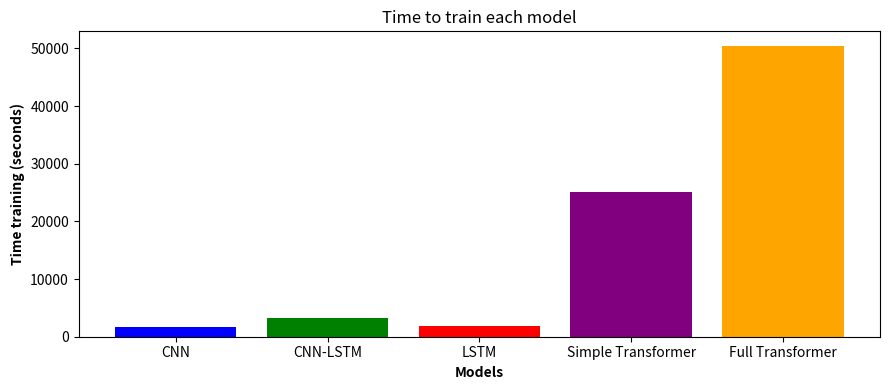

Generate this figure with matplotlib: (Note: this script raises an exception after producing the figure.)
import matplotlib.pyplot as plt
import numpy as np


categories = ['CNN', 'CNN-LSTM', 'LSTM', 'Simple Transformer', 'Full Transformer']
values = [1750.992, 3310.210 , 1808.551, 25143.434, 50427.230]

colors = ['blue', 'green', 'red', 'purple', 'orange']
plt.figure(figsize=(9, 4))

plt.bar(categories, values, color=colors)

plt.xlabel('Models', fontweight='bold')
plt.ylabel('Time training (seconds)', fontweight='bold')
plt.title('Time to train each model')

plt.tight_layout()
plt.savefig('AdditionalFiles/TrainingTimesGraph.png')



categories = ['CNN', 'CNN-LSTM', 'LSTM', 'Simple Transformer', 'Full Transformer']
values = [14.030, 14.591 , 4.212, 92.911, 119.423]

colors = ['blue', 'green', 'red', 'purple', 'orange']
plt.figure(figsize=(9, 4))

plt.bar(categories, values, color=colors)

plt.xlabel('Models', fontweight='bold')
plt.ylabel('Time training (seconds)', fontweight='bold')
plt.title('Inference time for each model')

plt.tight_layout()
plt.savefig("AdditionalFiles/InferenceTimesGraph.png")